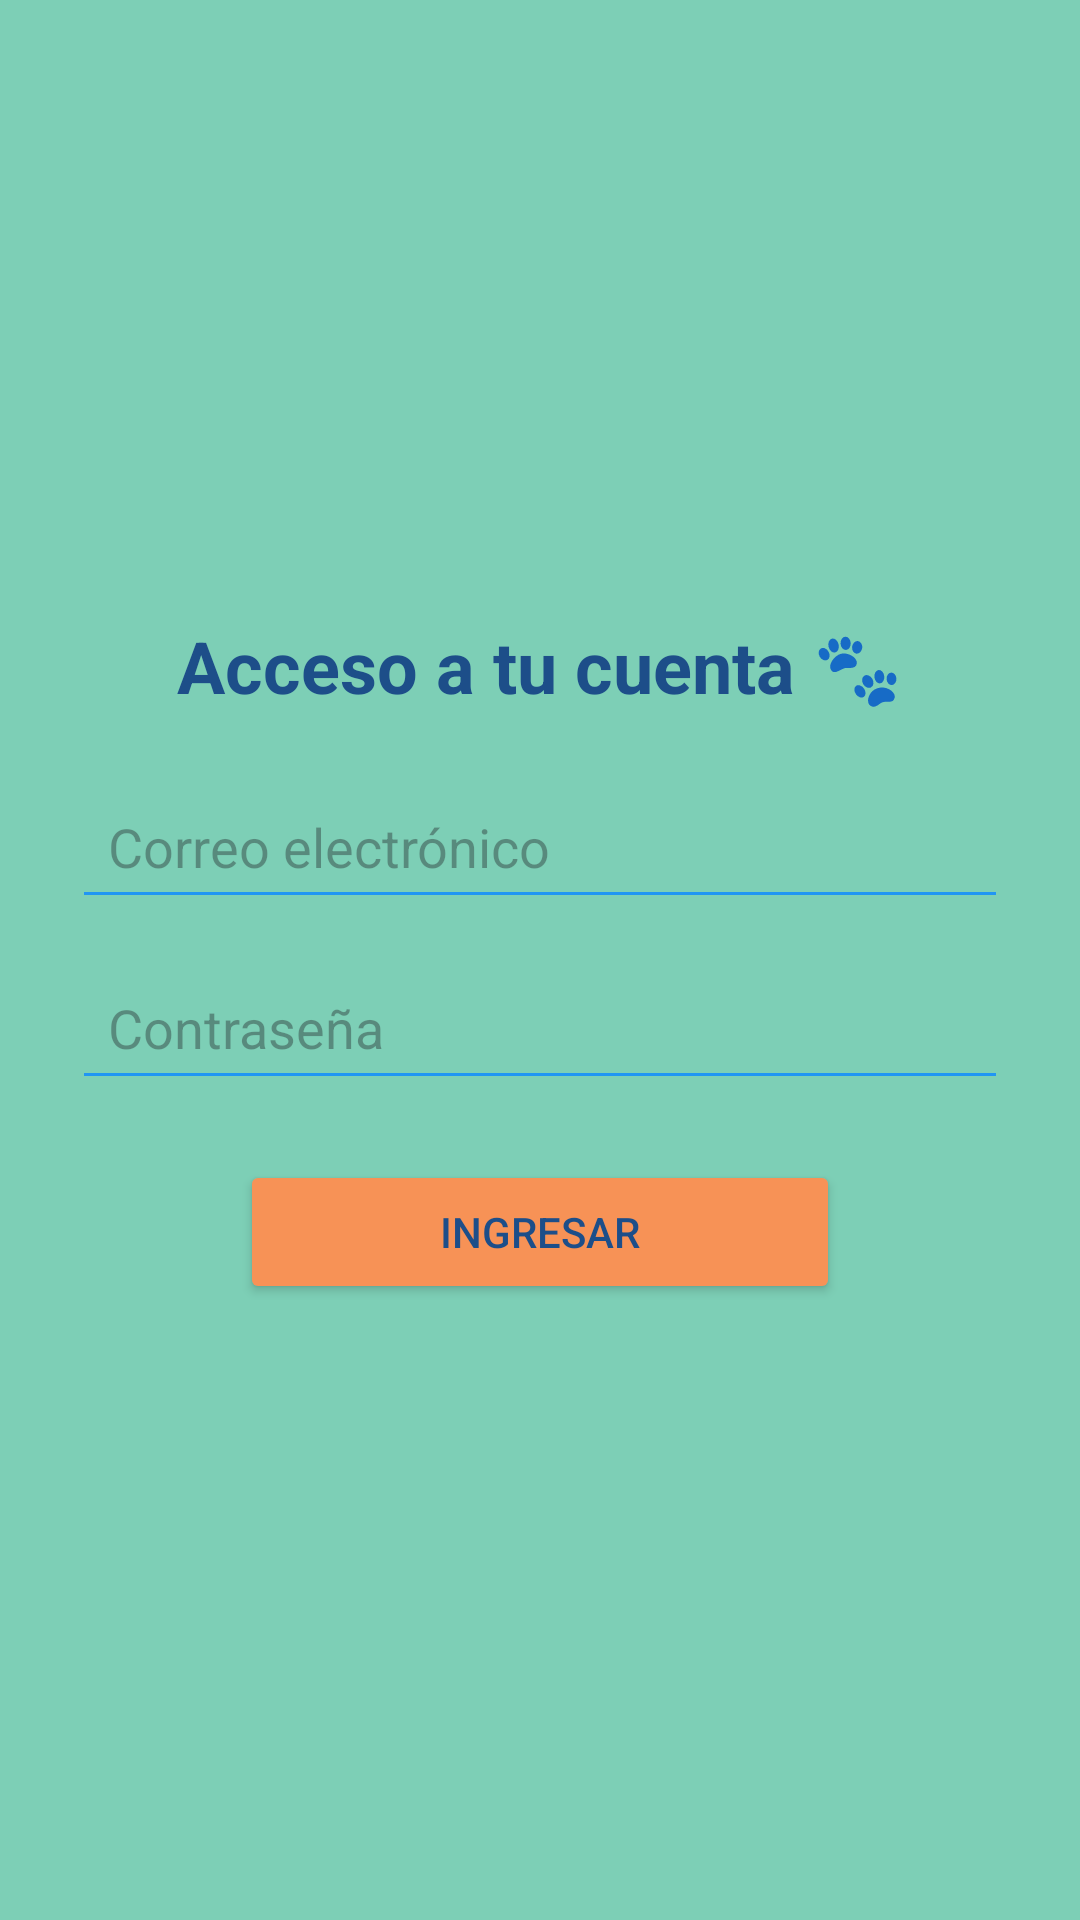

Layout XML and referenced resources for this Android screen:
<!-- AndroidManifest.xml: application theme Theme.RegistroMascotas -->
<!-- res/layout/activity_access.xml -->
<?xml version="1.0" encoding="utf-8"?>
<androidx.constraintlayout.widget.ConstraintLayout
    android:id="@+id/main"
    xmlns:android="http://schemas.android.com/apk/res/android"
    xmlns:app="http://schemas.android.com/apk/res-auto"
    android:layout_width="match_parent"
    android:layout_height="match_parent"
    android:background="#7DCFB6">

    <LinearLayout
        android:layout_width="0dp"
        android:layout_height="wrap_content"
        android:orientation="vertical"
        android:gravity="center"
        android:padding="24dp"

        app:layout_constraintTop_toTopOf="parent"
        app:layout_constraintBottom_toBottomOf="parent"
        app:layout_constraintStart_toStartOf="parent"
        app:layout_constraintEnd_toEndOf="parent">

        
        <TextView
            android:layout_width="wrap_content"
            android:layout_height="wrap_content"
            android:text="Acceso a tu cuenta 🐾"
            android:textSize="24sp"
            android:textStyle="bold"
            android:textColor="#1D4E89"
            android:layout_marginBottom="20dp"/>

        
        <EditText
            android:id="@+id/correo_acceder"
            android:layout_width="match_parent"
            android:layout_height="wrap_content"
            android:hint="@string/campoCorreoAcceder"
            android:layout_marginBottom="12dp"
            android:padding="12dp"
            android:backgroundTint="#2196F3"/>

        
        <EditText
            android:id="@+id/contrasena_acceder"
            android:layout_width="match_parent"
            android:layout_height="wrap_content"
            android:hint="@string/campoContrasenaAcceder"
            android:layout_marginBottom="20dp"
            android:padding="12dp"
            android:backgroundTint="#2196F3"
            android:inputType="textPassword"
            />

        
        <Button
            android:id="@+id/btn_acceder"
            android:layout_width="200dp"
            android:layout_height="wrap_content"
            android:text="@string/btn_ingresar"
            android:backgroundTint="#F79256"
            android:textColor="#1D4E89"/>

    </LinearLayout>

</androidx.constraintlayout.widget.ConstraintLayout>
<!-- resources referenced by this layout -->
<resources>
  <string name="btn_ingresar">Ingresar</string>
  <string name="campoContrasenaAcceder">Contraseña</string>
  <string name="campoCorreoAcceder">Correo electrónico</string>
  <style name="Theme.RegistroMascotas" parent="Base.Theme.RegistroMascotas" />
  <style name="Base.Theme.RegistroMascotas" parent="Theme.Material3.DayNight">
          
          
      </style>
</resources>
